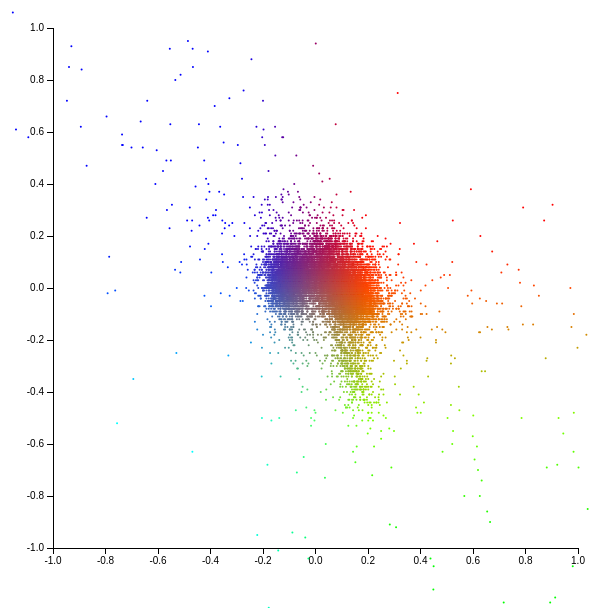
D3 v3 page, settled after 360 driven frames (6 s of simulated time); the page loaded 1 data file(s).


  //var data = [];
  range = { ap: [ 2.0863, 3.7561 ],
              ep: [ 0.0005, 0.3 ],
              ip: [ 0.0115, 17.4576 ],
              astar: [ -1, 1 ],
              iz: [ -1, 1 ] };


  var margin = {top: 20, right: 15, bottom: 60, left: 60},
      width = 600 - margin.left - margin.right,
      height = 600 - margin.top - margin.bottom,
      scale = 60, 
      angle = [30, 0, 90];

  d3.csv('data/ast-proper14.csv', function(error, data) {
    if (error) return console.log(error);

    var x = d3.scale.linear().domain([range.astar[0], range.astar[1]]).range([ 0, width ]);
    
    var y = d3.scale.linear().domain([range.iz[0], range.iz[1]]).range([ height, 0 ]);
   
    var chart = d3.select('body')
                  .append('svg:svg')
                  .attr('width', width + margin.right + margin.left)
                  .attr('height', height + margin.top + margin.bottom)
                  .attr('class', 'chart');

    var main = chart.append('g')
                    .attr('transform', 'translate(' + margin.left + ',' + margin.top + ')')
                    .attr('width', width)
                    .attr('height', height)
                    .attr('class', 'main'); 
          
    // draw the x axis
    var xAxis = d3.svg.axis().scale(x).orient('bottom');

    main.append('g')
        .attr('transform', 'translate(0,' + height + ')')
        .attr('class', 'main axis date')
        .call(xAxis);

    // draw the y axis
    var yAxis = d3.svg.axis().scale(y).orient('left');

    main.append('g')
        .attr('transform', 'translate(0,0)')
        .attr('class', 'main axis date')
        .call(yAxis);

    var g = main.append("svg:g"); 

    g.selectAll("scatter-dots")
     .data(data)
     .enter().append("svg:circle")
     .attr("cx", function(d,i) { return x(d.astar); } )
     .attr("cy", function(d) { return y(d.iz); } )
     .attr("r", 1)
     .style("fill", astColor )
  });

  function astColor(d) {
    var r = 255 * (parseFloat(d.astar) + 0.3) * 2;
    if (r < 0) r = 0;
    if (r > 255) r = 255;
    //if (d.astar > 0) b *= (1 - d.astar);
    if (r < 0) r = 0;
    b = 255 - r;
    //if (d.astar < 0) return "rgb(0,0," + Math.floor(255 - b) + ")";
    var g = 255 * (parseFloat(d.iz) + 0.5) * 1.42;
    if (g < 0) g = 0;
    if (g > 255) g = 255;
    //var g = 255 - r;
    if (d.iz < 0) r *= (1 + parseFloat(d.iz));
    return "rgb(" + Math.floor(r) + "," + Math.floor(255 - g) + "," + Math.floor(b) + ")";
  }


### data: data/ast-proper14.csv
ap, ep, sinip, astar, iz, H
3.027, 0.0856, 0.2121, 0.054, 0.05, 11.6
3.179, 0.2444, 0.2194, -0.111, 0.13, 14.1
3.146, 0.0879, 0.1893, 0.067, 0.14, 14.1
2.996, 0.0786, 0.1746, 0.103, 0.01, 14
2.374, 0.1519, 0.1513, 0.143, 0, 13.5
2.767, 0.1215, 0.1566, 0.108, -0.02, 14.1
3.096, 0.0693, 0.1655, 0.05, 0.01, 14.1
3.049, 0.1163, 0.1601, 0.081, 0.03, 13.6
3.117, 0.0293, 0.1852, -0.053, 0.05, 13.7
2.974, 0.0624, 0.174, 0.036, 0.05, 14.1
3.117, 0.1382, 0.2782, -0.071, -0.06, 13.4
2.736, 0.0375, 0.0895, -0.026, 0.09, 13.5
2.977, 0.1522, 0.1777, 0.019, 0.24, 14
2.39, 0.1723, 0.0658, 0.165, -0.01, 11.9
2.671, 0.1724, 0.2032, -0.142, 0.06, 13.3
2.636, 0.1441, 0.2281, 0.143, -0.01, 14
2.364, 0.1781, 0.1612, 0.174, 0.03, 13.8
3.058, 0.0741, 0.1652, 0.023, 0.06, 13.2
2.447, 0.1734, 0.0782, 0.179, 0.01, 13.9
2.312, 0.1448, 0.0703, -0.035, 0.06, 13.6
2.771, 0.0501, 0.0683, -0.089, 0.04, 13.4
2.598, 0.168, 0.1969, 0.121, -0.01, 13.7
2.335, 0.1483, 0.1582, 0.192, 0.07, 12.6
3.133, 0.1646, 0.2519, 0.01, 0.12, 12.6
2.632, 0.1719, 0.2053, -0.058, -0.02, 14
2.993, 0.065, 0.1721, 0.018, -0.01, 13.5
2.976, 0.0792, 0.1883, 0.009, -0.02, 14
2.355, 0.1058, 0.1206, 0.116, -0.33, 14.1
2.601, 0.2488, 0.2166, 0.125, -0.05, 13.5
2.663, 0.158, 0.2236, 0.17, -0.02, 13
3.387, 0.0368, 0.1054, 0.077, 0.18, 11.4
3.086, 0.1637, 0.1278, -0.107, 0.14, 14.1
2.896, 0.2957, 0.2287, 0.014, 0.03, 13.2
2.765, 0.0978, 0.1226, -0.031, 0.01, 14
2.943, 0.1131, 0.1312, -0.035, 0.01, 10.7
2.902, 0.0575, 0.0327, 0.134, -0.03, 14
3.157, 0.1415, 0.0275, -0.115, -0.03, 11.2
3.156, 0.1667, 0.0199, -0.107, 0.04, 13.6
2.793, 0.1969, 0.1373, -0.142, 0.1, 13.8
3.178, 0.0962, 0.2405, -0.147, 0.12, 13.6
3.168, 0.0439, 0.2033, 0.063, 0.12, 12.5
2.59, 0.1763, 0.2224, 0.139, -0.02, 13.3
2.321, 0.0911, 0.1163, 0.116, -0.15, 12.9
3.117, 0.0792, 0.1318, 0.077, 0.17, 12.3
3.177, 0.0911, 0.2803, -0.004, 0.01, 12.3
2.892, 0.0397, 0.0375, 0.157, -0.07, 12.2
3.003, 0.0858, 0.1755, 0.014, 0.07, 13.3
2.651, 0.1682, 0.202, -0.129, 0.13, 14
2.676, 0.1975, 0.2447, 0.13, -0.05, 13.7
3.094, 0.0713, 0.1613, 0.094, 0.05, 13.8
2.744, 0.0628, 0.0768, 0.161, 0.03, 13.4
2.337, 0.1974, 0.1287, -0.138, 0.02, 13.4
2.305, 0.1742, 0.0933, -0.062, -0.01, 13.8
3.06, 0.103, 0.2016, -0.022, 0, 10.9
2.792, 0.0747, 0.0732, 0.13, -0.06, 11.7
3.066, 0.0202, 0.1779, 0.241, 0.02, 13.2
3.038, 0.1403, 0.1802, -0.058, -0.05, 14
2.759, 0.1117, 0.0612, -0.031, 0.04, 13.9
2.601, 0.0903, 0.1653, -0.044, 0.07, 12.6
3.157, 0.2118, 0.2602, 0.143, -0.09, 13.3
... 18,913 more rows